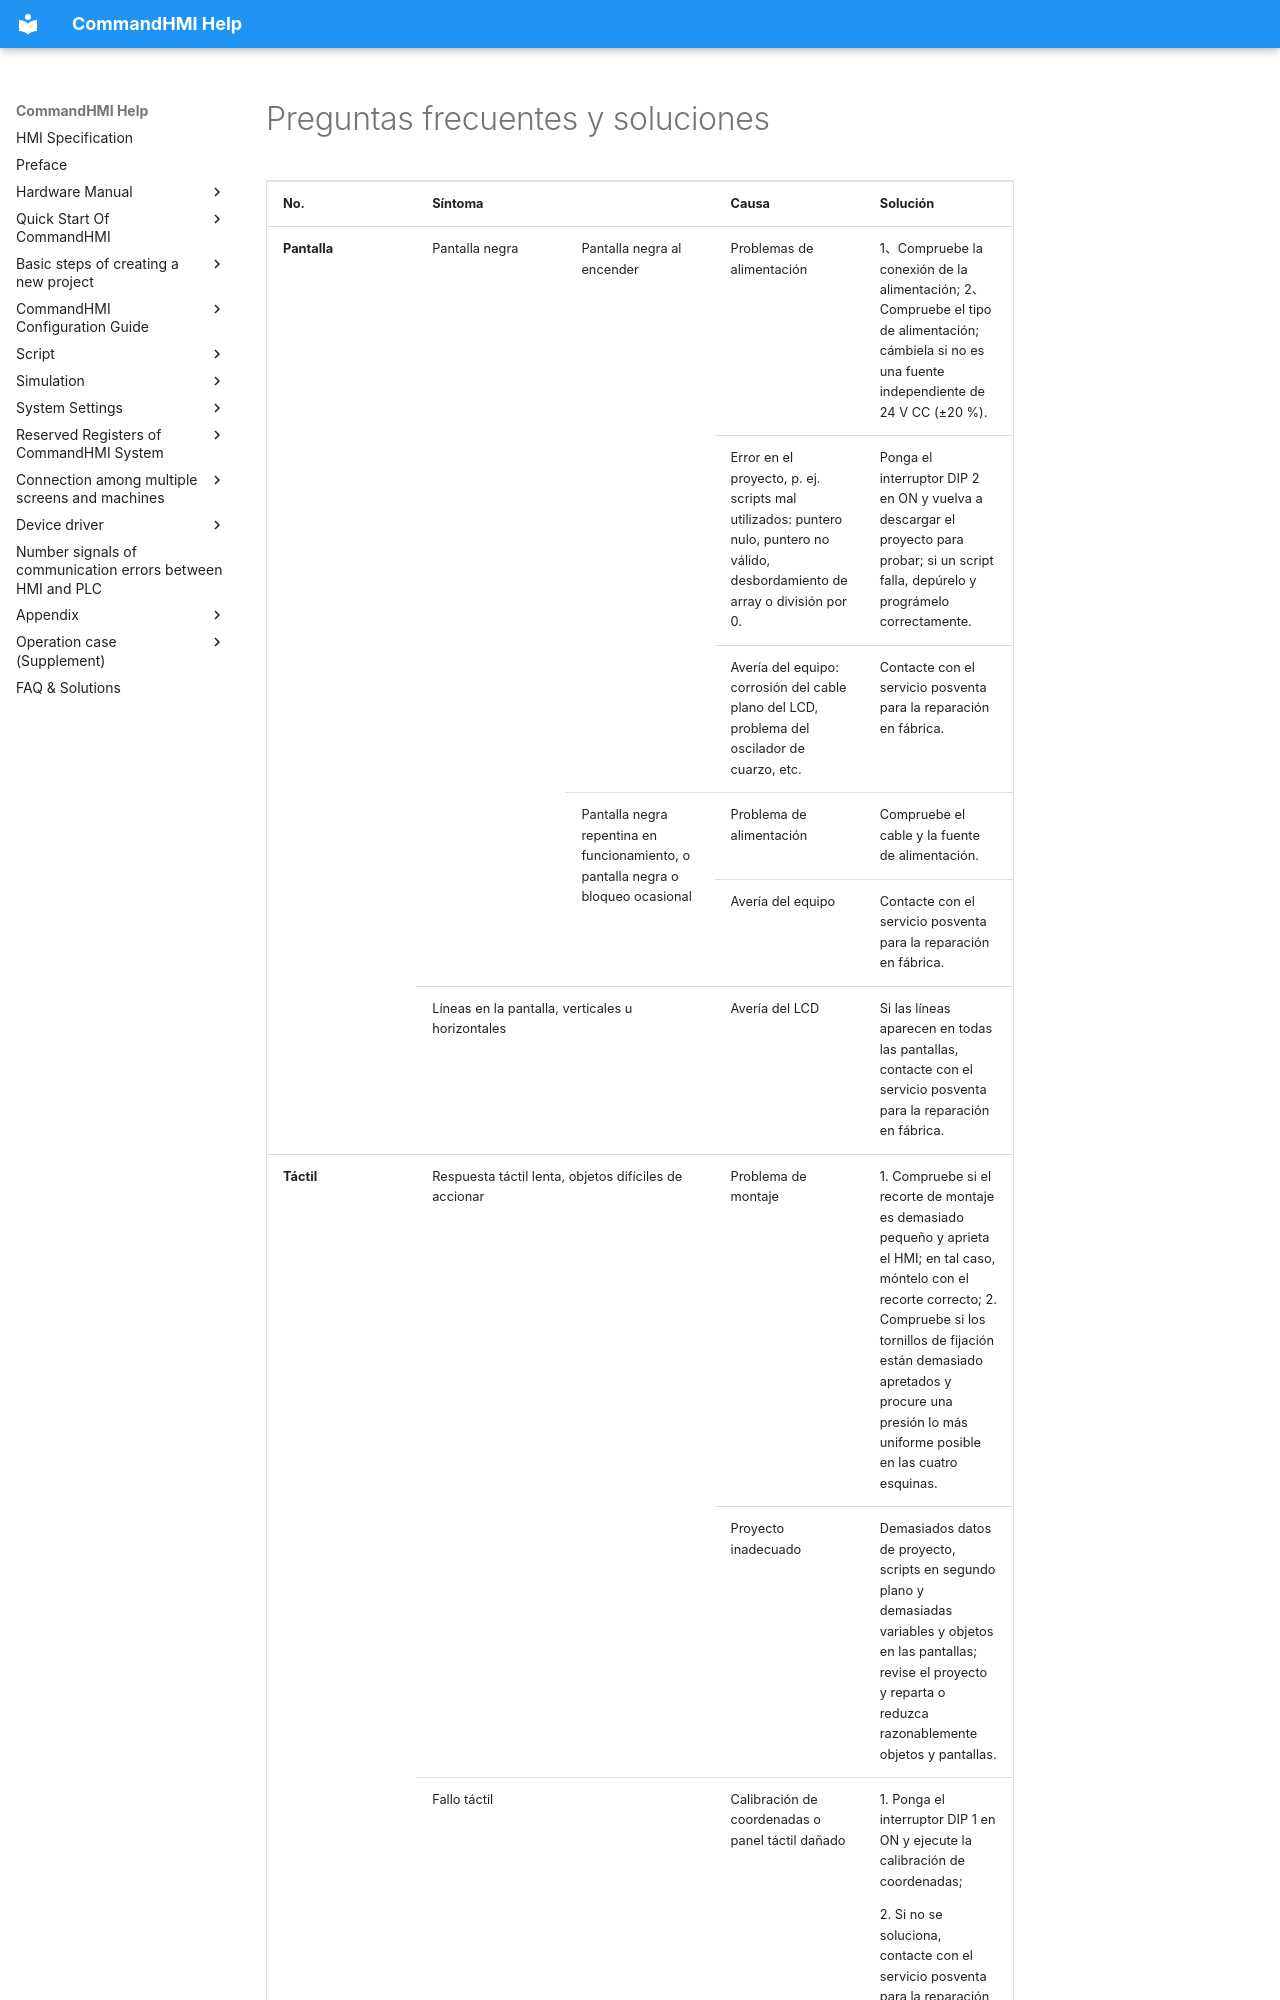

repository: AceAutomation/commandhmi-aide · page: es/faq.html · generator: mkdocs

# Preguntas frecuentes y soluciones

<table>
<colgroup>
<col style="width: 20%" />
<col style="width: 20%" />
<col style="width: 20%" />
<col style="width: 20%" />
<col style="width: 20%" />
</colgroup>
<tbody>
<tr class="odd">
<td><p>       <strong>No.</strong></p></td>
<td colspan="2"><p><strong>Síntoma</strong></p></td>
<td><p><strong>Causa</strong></p></td>
<td><p><strong>Solución</strong></p></td>
</tr>
<tr class="even">
<td rowspan="6"><p><strong>Pantalla</strong></p></td>
<td rowspan="5"><p>Pantalla negra</p></td>
<td rowspan="3"><p>Pantalla negra al encender</p></td>
<td><p>Problemas de alimentación</p></td>
<td><p>1、Compruebe la conexión de la alimentación; 2、Compruebe el tipo de alimentación; cámbiela si no es una fuente independiente de 24 V CC (±20 %).</p></td>
</tr>
<tr class="odd">
<td><p>Error en el proyecto, p. ej. scripts mal utilizados: puntero nulo, puntero no válido, desbordamiento de array o división por 0.</p></td>
<td><p>Ponga el interruptor DIP 2 en ON y vuelva a descargar el proyecto para probar; si un script falla, depúrelo y prográmelo correctamente.</p></td>
</tr>
<tr class="even">
<td><p>Avería del equipo: corrosión del cable plano del LCD, problema del oscilador de cuarzo, etc.</p></td>
<td><p>Contacte con el servicio posventa para la reparación en fábrica.</p></td>
</tr>
<tr class="odd">
<td rowspan="2"><p>Pantalla negra repentina en funcionamiento, o pantalla negra o bloqueo ocasional</p></td>
<td><p>Problema de alimentación</p></td>
<td><p>Compruebe el cable y la fuente de alimentación.</p></td>
</tr>
<tr class="even">
<td><p>Avería del equipo</p></td>
<td><p>Contacte con el servicio posventa para la reparación en fábrica.</p></td>
</tr>
<tr class="odd">
<td colspan="2"><p>Líneas en la pantalla, verticales u horizontales</p></td>
<td><p>Avería del LCD</p></td>
<td><p>Si las líneas aparecen en todas las pantallas, contacte con el servicio posventa para la reparación en fábrica.</p></td>
</tr>
<tr class="even">
<td rowspan="4"><p><strong>Táctil</strong></p></td>
<td colspan="2" rowspan="2"><p>Respuesta táctil lenta, objetos difíciles de accionar</p></td>
<td><p>Problema de montaje</p></td>
<td><p>1. Compruebe si el recorte de montaje es demasiado pequeño y aprieta el HMI; en tal caso, móntelo con el recorte correcto; 2. Compruebe si los tornillos de fijación están demasiado apretados y procure una presión lo más uniforme posible en las cuatro esquinas.</p></td>
</tr>
<tr class="odd">
<td><p>Proyecto inadecuado</p></td>
<td><p>Demasiados datos de proyecto, scripts en segundo plano y demasiadas variables y objetos en las pantallas; revise el proyecto y reparta o reduzca razonablemente objetos y pantallas.</p></td>
</tr>
<tr class="even">
<td colspan="2"><p>Fallo táctil</p></td>
<td><p>Calibración de coordenadas o panel táctil dañado</p></td>
<td><p>1. Ponga el interruptor DIP 1 en ON y ejecute la calibración de coordenadas;</p>
<p>2. <span id="OLE_LINK4"></span><span id="OLE_LINK3"></span>Si no se soluciona, contacte con el servicio posventa para la reparación en fábrica.</p></td>
</tr>
<tr class="odd">
<td colspan="2"><p>Asignación errónea (en el teclado se pulsa A pero apare
